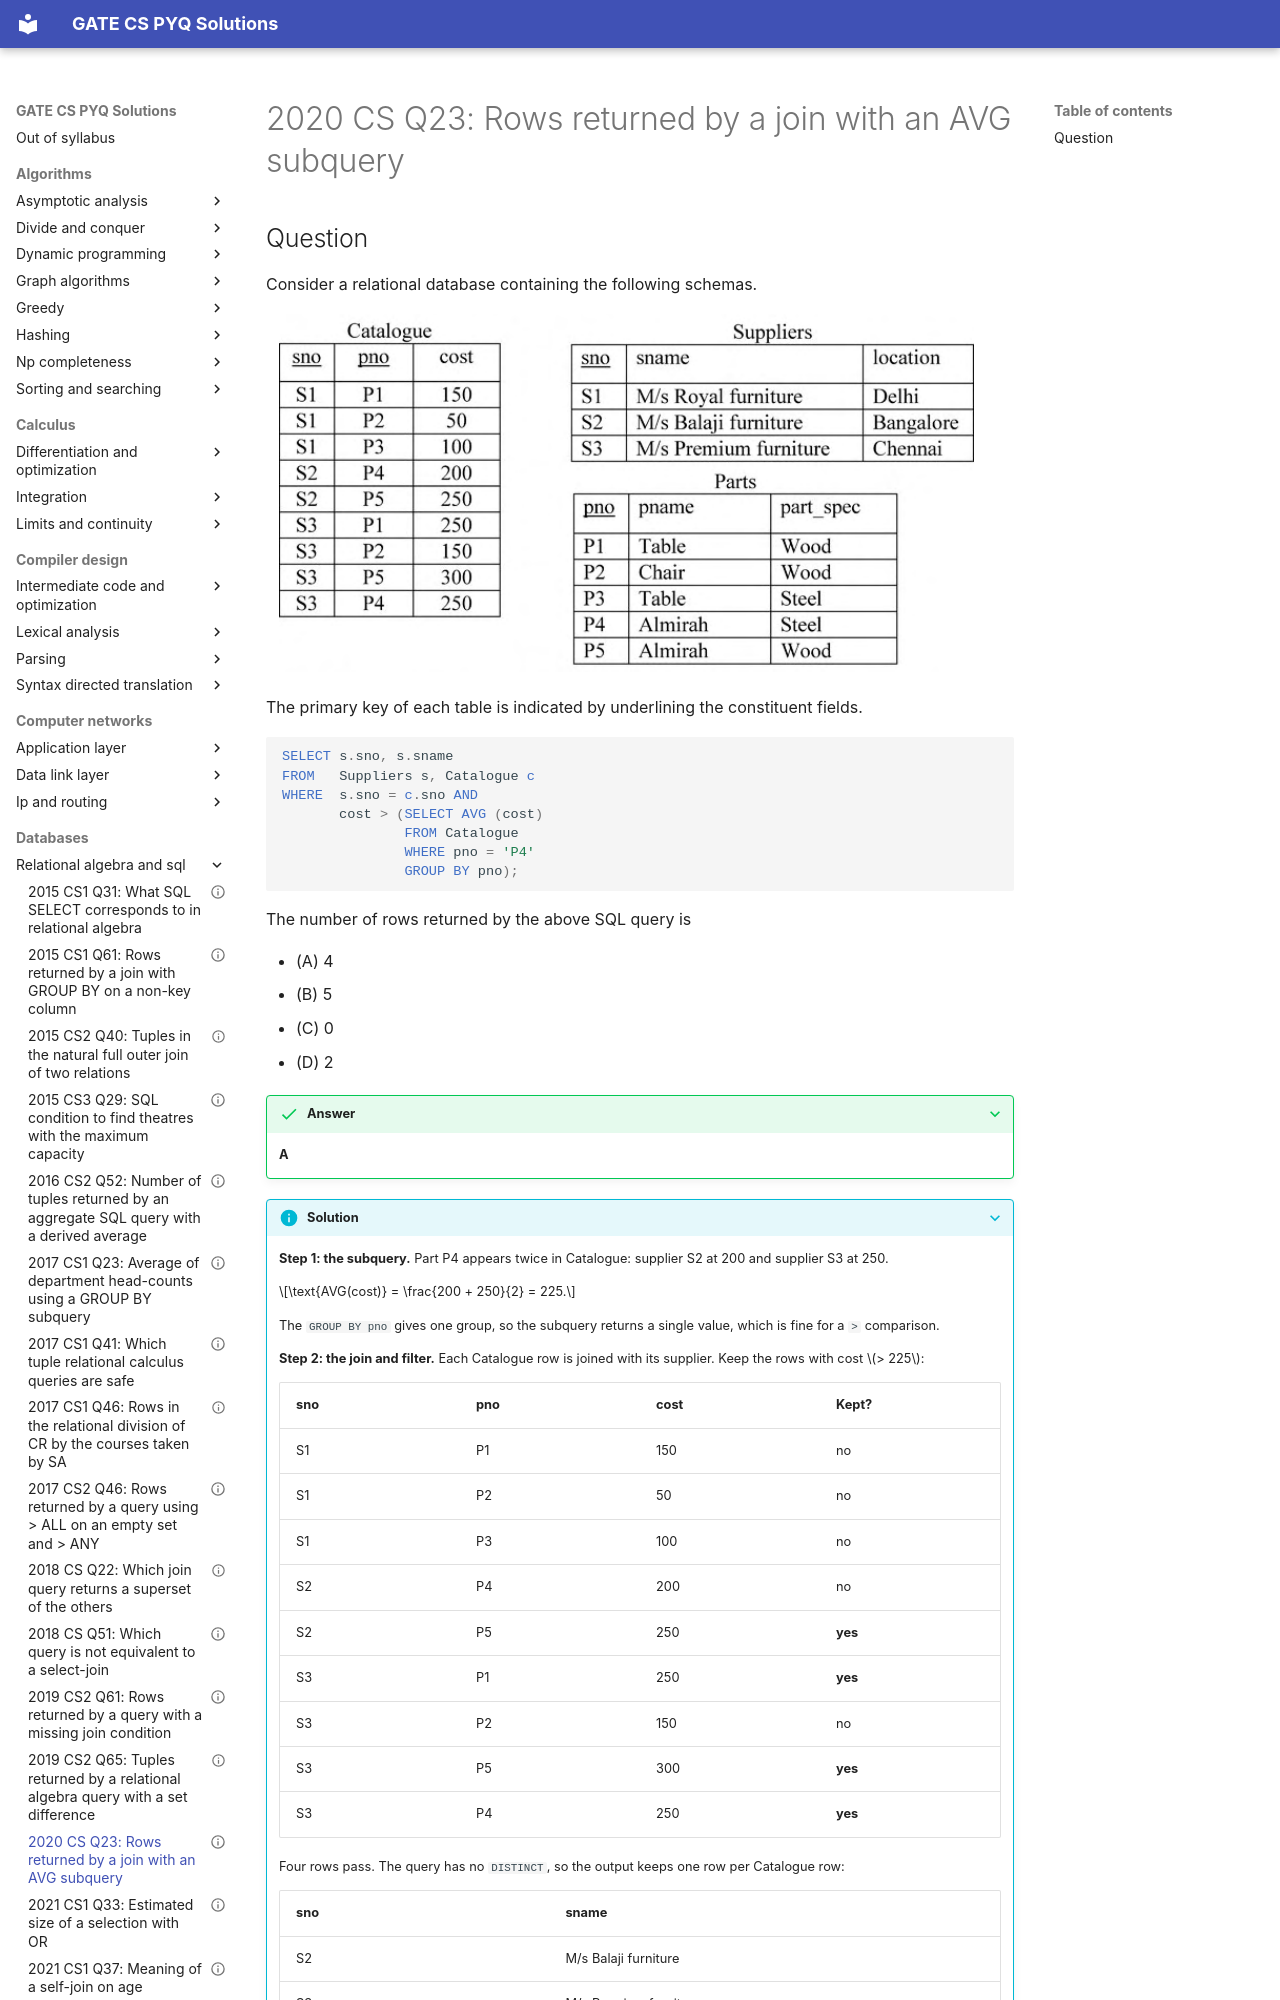

repository: saheenusman/GATE-PYQs · page: databases/relational-algebra-and-sql/2020-set1-q23/index.html · generator: mkdocs

---
title: "2020 CS Q23: Rows returned by a join with an AVG subquery"
year: 2020
set: 1
paper: CS
q_no: 23
subject: databases
topic: relational-algebra-and-sql
also: []
marks: 1
type: MCQ
official_answer: "A"
status: verified
---

# 2020 CS Q23: Rows returned by a join with an AVG subquery
